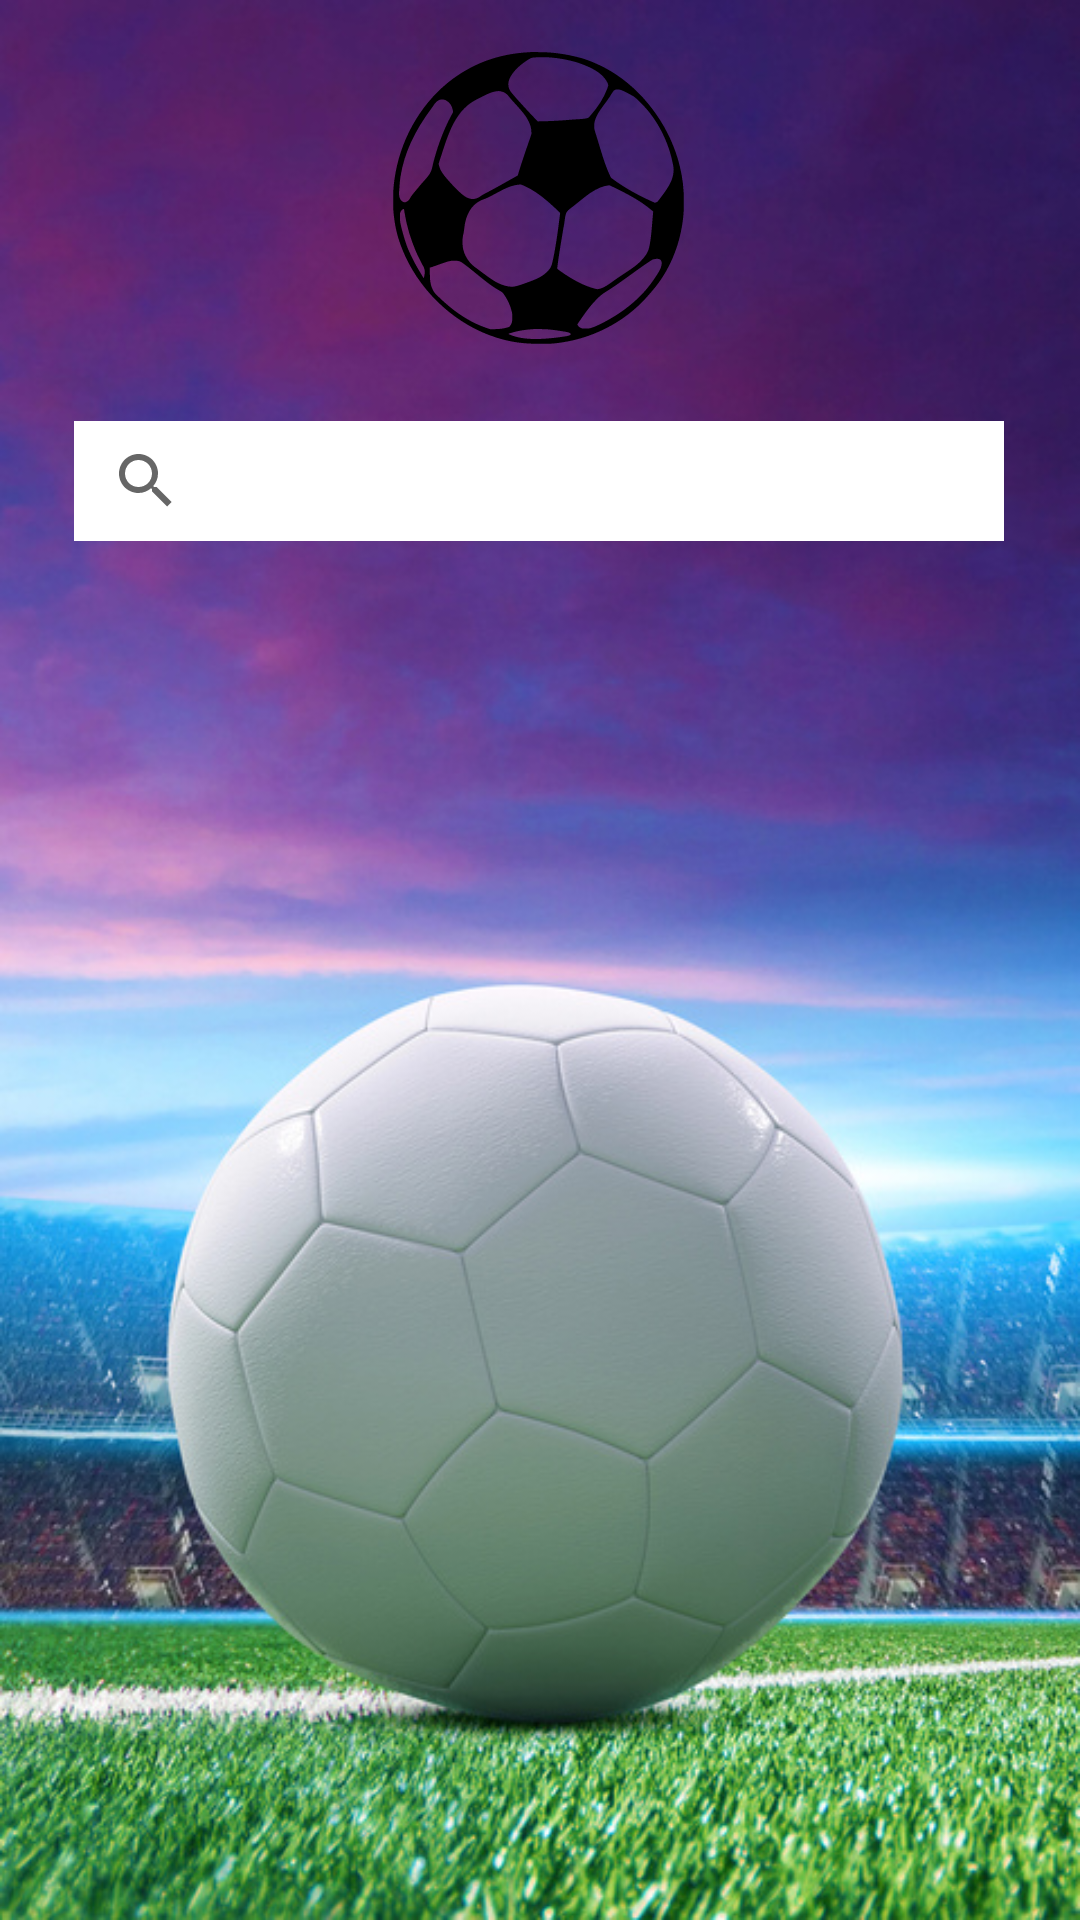

The Android layout XML behind this screen, and the referenced resources:
<!-- AndroidManifest.xml: application theme Theme.FOOTPro -->
<!-- res/layout/activity_home.xml -->
<?xml version="1.0" encoding="utf-8"?>
<androidx.constraintlayout.widget.ConstraintLayout xmlns:android="http://schemas.android.com/apk/res/android"
    xmlns:app="http://schemas.android.com/apk/res-auto"
    xmlns:tools="http://schemas.android.com/tools"
    android:id="@+id/container"
    android:layout_width="match_parent"
    android:layout_height="match_parent"
    android:background="@drawable/footballimage"
    tools:context=".Home">


    <ImageView
        android:id="@+id/imageView3"
        android:layout_width="97dp"
        android:layout_height="100dp"
        android:layout_marginTop="16dp"
        app:layout_constraintEnd_toEndOf="parent"
        app:layout_constraintHorizontal_bias="0.498"
        app:layout_constraintStart_toStartOf="parent"
        app:layout_constraintTop_toTopOf="parent"
        app:srcCompat="@drawable/_5775" />

    <SearchView
        android:id="@+id/searchView"
        android:layout_width="310dp"
        android:layout_height="40dp"
        android:background="@color/white"
        app:layout_constraintBottom_toBottomOf="parent"
        app:layout_constraintEnd_toEndOf="parent"
        app:layout_constraintHorizontal_bias="0.495"
        app:layout_constraintStart_toStartOf="parent"
        app:layout_constraintTop_toBottomOf="@+id/imageView3"
        app:layout_constraintVertical_bias="0.05" />

    <LinearLayout
        android:id="@+id/linearLayout"
        android:layout_width="401dp"
        android:layout_height="512dp"
        android:orientation="vertical"
        app:layout_constraintBottom_toBottomOf="parent"
        app:layout_constraintEnd_toEndOf="parent"
        app:layout_constraintStart_toStartOf="parent"
        app:layout_constraintTop_toBottomOf="@+id/textResult">

        <androidx.recyclerview.widget.RecyclerView
            android:id="@+id/recyclerView"
            android:layout_width="match_parent"
            android:layout_height="match_parent"
            app:layout_constraintBottom_toBottomOf="parent"
            app:layout_constraintEnd_toEndOf="parent"
            app:layout_constraintStart_toStartOf="parent"
            app:layout_constraintTop_toTopOf="parent" />

    </LinearLayout>

    <TextView
        android:id="@+id/textResult"
        android:layout_width="413dp"
        android:layout_height="34dp"
        app:layout_constraintEnd_toEndOf="parent"
        app:layout_constraintStart_toStartOf="parent"
        app:layout_constraintTop_toBottomOf="@+id/searchView" />

</androidx.constraintlayout.widget.ConstraintLayout>
<!-- resources referenced by this layout -->
<resources>
  <color name="white">#FFFFFFFF</color>
  <!-- drawable _5775: vector/xml drawable (drawable, 5970 chars, omitted) -->
  <!-- drawable footballimage: jpg bitmap (drawable, 175759 bytes) -->
  <style name="Theme.FOOTPro" parent="Theme.MaterialComponents.DayNight.DarkActionBar">
          
          <item name="colorPrimary">@color/purple_500</item>
          <item name="colorPrimaryVariant">@color/purple_700</item>
          <item name="colorOnPrimary">@color/white</item>
          
          <item name="colorSecondary">@color/teal_200</item>
          <item name="colorSecondaryVariant">@color/teal_700</item>
          <item name="colorOnSecondary">@color/black</item>
          
          <item name="android:statusBarColor">?attr/colorPrimaryVariant</item>
          
      </style>
  <color name="purple_500">#FF6200EE</color>
  <color name="purple_700">#FF3700B3</color>
  <color name="teal_200">#FF03DAC5</color>
  <color name="teal_700">#FF018786</color>
  <color name="black">#FF000000</color>
</resources>
